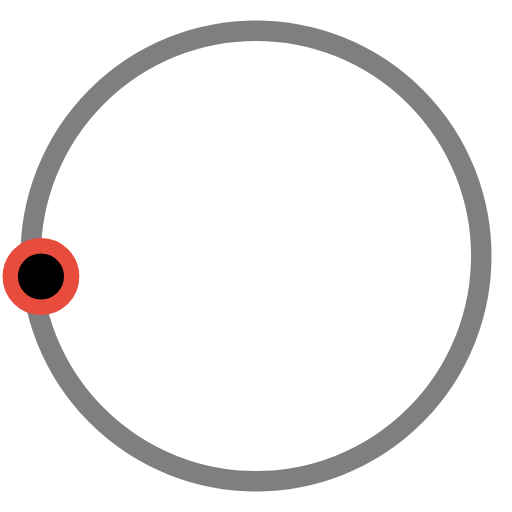
t = 0.00 s
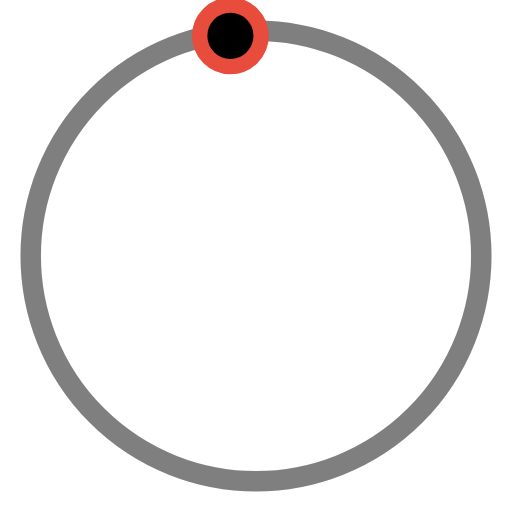
t = 0.50 s
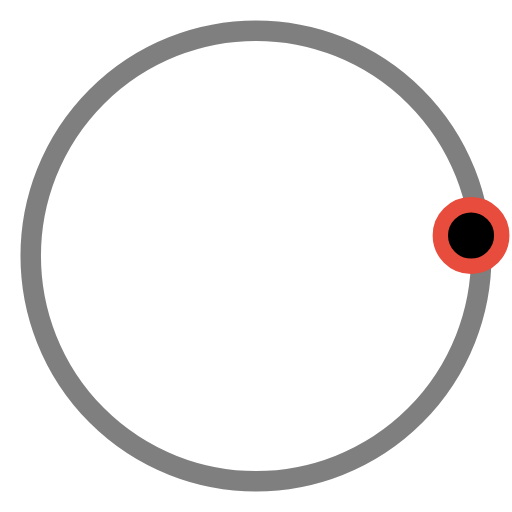
t = 1.00 s
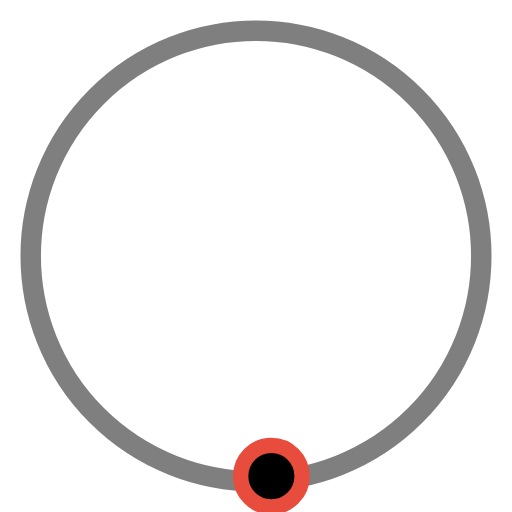
t = 1.50 s

The animated SVG that drew these frames (rendered in a browser with its animation timeline set to each time). Animation: 1 SMIL element (animateTransform=1); one cycle of 2.00 s, repeats indefinitely.

<svg xmlns="http://www.w3.org/2000/svg" viewBox="0 0 100 100">
<circle fill="none" stroke="currentColor" stroke-width="4" cx="50" cy="50" r="44" style="opacity:0.5;"/>
    <circle fill="currentColor" stroke="#e74c3c" stroke-width="3" cx="8" cy="54" r="6" >
    <animateTransform
            attributeName="transform"
            dur="2s"
            type="rotate"
            from="0 50 48"
            to="360 50 52"
            repeatCount="indefinite" />

  </circle>
</svg>
